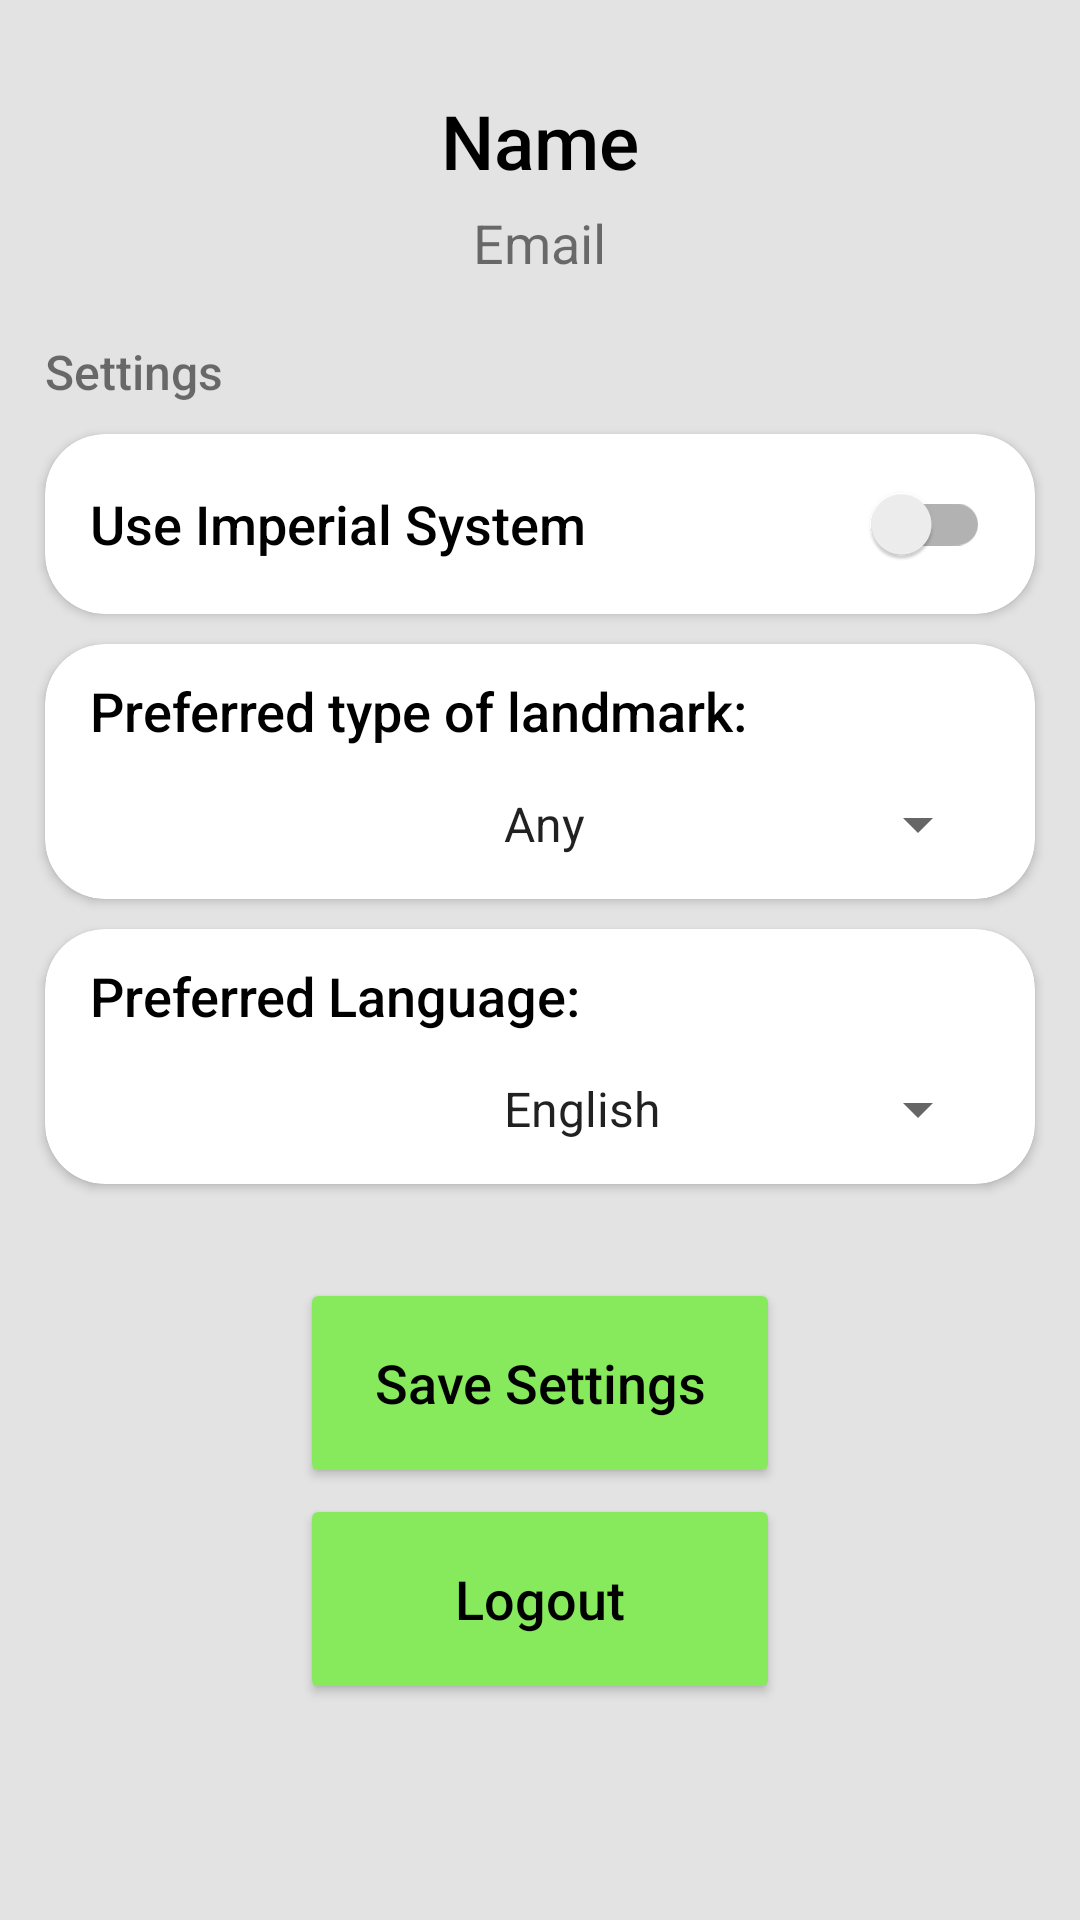

Layout XML and referenced resources for this Android screen:
<!-- AndroidManifest.xml: application theme Theme.NavMap -->
<!-- res/layout/fragment_profile.xml -->
<?xml version="1.0" encoding="utf-8"?>
<RelativeLayout xmlns:android="http://schemas.android.com/apk/res/android"
    xmlns:app="http://schemas.android.com/apk/res-auto"
    xmlns:tools="http://schemas.android.com/tools"
    android:layout_width="match_parent"
    android:layout_height="match_parent"
    android:background="@color/lightGrey"
    tools:context=".ui.BookmarksFragment"
    android:paddingBottom="57dp">

    <LinearLayout
        android:layout_width="match_parent"
        android:layout_height="wrap_content"
        android:orientation="vertical"
        android:layout_alignParentTop="true">

        <TextView
            android:id="@+id/displayName"
            android:layout_width="wrap_content"
            android:layout_height="wrap_content"
            android:text="@string/name"
            android:fontFamily="sans-serif-medium"
            android:textSize="25sp"
            android:layout_gravity="center_horizontal"
            android:layout_marginTop="30dp"
            android:textColor="@color/black"/>

        <TextView
            android:id="@+id/displayEmail"
            android:layout_width="wrap_content"
            android:layout_height="wrap_content"
            android:layout_gravity="center_horizontal"
            android:layout_marginTop="5dp"
            android:fontFamily="sans-serif"
            android:text="@string/email"
            android:textSize="18sp"/>

        <TextView
            android:layout_width="wrap_content"
            android:layout_height="wrap_content"
            android:layout_marginStart="15dp"
            android:layout_marginTop="20dp"
            android:text="@string/settings"
            android:fontFamily="sans-serif-medium"
            android:textSize="16sp" />

        <androidx.cardview.widget.CardView
            android:layout_width="match_parent"
            android:layout_height="60dp"
            android:layout_marginTop="10dp"
            android:layout_marginHorizontal="15dp"
            app:cardCornerRadius="20dp">

            <TextView
                android:layout_width="wrap_content"
                android:layout_height="wrap_content"
                android:layout_marginStart="15dp"
                android:textSize="18sp"
                android:textColor="@color/black"
                android:text="@string/use_imperial_system"
                android:fontFamily="sans-serif-medium"
                android:layout_gravity="center_vertical"/>

            <androidx.appcompat.widget.SwitchCompat
                android:id="@+id/unitsToggle"
                android:layout_width="wrap_content"
                android:layout_height="wrap_content"
                android:layout_marginEnd="15dp"
                android:layout_gravity="end|center_vertical"/>


        </androidx.cardview.widget.CardView>

        <androidx.cardview.widget.CardView
            android:layout_width="match_parent"
            android:layout_height="85dp"
            android:layout_marginTop="10dp"
            android:layout_marginBottom="10dp"
            android:layout_marginHorizontal="15dp"
            app:cardCornerRadius="20dp">

            <TextView
                android:layout_width="wrap_content"
                android:layout_height="wrap_content"
                android:layout_marginStart="15dp"
                android:layout_marginTop="10dp"
                android:textSize="18sp"
                android:textColor="@color/black"
                android:text="@string/preferred_type_of_landmark"
                android:fontFamily="sans-serif-medium"/>

            <Spinner
                android:id="@+id/landmarkSpinner"
                android:layout_width="170dp"
                android:layout_height="30dp"
                android:layout_marginStart="50dp"
                android:layout_gravity="end|bottom"
                android:entries="@array/landmarksTypes"
                android:spinnerMode="dropdown"
                android:layout_marginEnd="15dp"
                android:layout_marginBottom="10dp"/>
        </androidx.cardview.widget.CardView>

        <androidx.cardview.widget.CardView
            android:layout_width="match_parent"
            android:layout_height="85dp"
            android:layout_marginTop="0dp"
            android:layout_marginBottom="10dp"
            android:layout_marginHorizontal="15dp"
            app:cardCornerRadius="20dp">

            <TextView
                android:layout_width="wrap_content"
                android:layout_height="wrap_content"
                android:layout_marginStart="15dp"
                android:layout_marginTop="10dp"
                android:textSize="18sp"
                android:textColor="@color/black"
                android:text="@string/preferred_language"
                android:fontFamily="sans-serif-medium"/>

            <Spinner
                android:id="@+id/languageSpinner"
                android:layout_width="170dp"
                android:layout_height="30dp"
                android:layout_marginStart="50dp"
                android:layout_gravity="end|bottom"
                android:entries="@array/languageTypes"
                android:spinnerMode="dropdown"
                android:layout_marginEnd="15dp"
                android:layout_marginBottom="10dp"/>
        </androidx.cardview.widget.CardView>

    </LinearLayout>



    <Button
        android:id="@+id/btnSave"
        android:layout_width="match_parent"
        android:layout_height="70dp"
        android:layout_marginHorizontal="100dp"
        android:layout_marginBottom="2dp"
        android:layout_above="@id/btnLogout"
        android:backgroundTint="@color/lime"
        android:fontFamily="sans-serif-medium"
        android:text="@string/save_settings"
        android:textAllCaps="false"
        android:textColor="@color/black"
        android:textSize="18sp"
        app:cornerRadius="50dp" />

    <Button
        android:id="@+id/btnLogout"
        android:layout_width="match_parent"
        android:layout_height="70dp"
        android:layout_marginHorizontal="100dp"
        android:layout_marginBottom="15dp"
        android:layout_alignParentBottom="true"
        android:backgroundTint="@color/lime"
        android:fontFamily="sans-serif-medium"
        android:text="@string/logout"
        android:textAllCaps="false"
        android:textColor="@color/black"
        android:textSize="18sp"
        app:cornerRadius="50dp" />
</RelativeLayout>
<!-- resources referenced by this layout -->
<resources>
  <string-array name="landmarksTypes">
          <item>Any</item>
          <item>Historical</item>
          <item>Modern</item>
          <item>Architectural</item>
      </string-array>
  <string-array name="languageTypes">
          <item>English</item>
          <item>Zulu</item>
      </string-array>
  <color name="black">#FF000000</color>
  <color name="lightGrey">#FFE3E3E3</color>
  <color name="lime">#FF87EA5D</color>
  <string name="email">Email</string>
  <string name="logout">Logout</string>
  <string name="name">Name</string>
  <string name="preferred_language">Preferred Language: </string>
  <string name="preferred_type_of_landmark">Preferred type of landmark:</string>
  <string name="save_settings">Save Settings</string>
  <string name="settings">Settings</string>
  <string name="use_imperial_system">Use Imperial System</string>
  <style name="Theme.NavMap" parent="Theme.MaterialComponents.DayNight.DarkActionBar">
          
          <item name="colorPrimary">@color/darkGreen</item>
          <item name="colorPrimaryVariant">@color/lime</item>
          <item name="colorOnPrimary">@color/white</item>
          
          <item name="colorSecondary">@color/teal_200</item>
          <item name="colorSecondaryVariant">@color/teal_700</item>
          <item name="colorOnSecondary">@color/black</item>
          
          <item name="android:statusBarColor">@color/darkGrey</item>
          
      </style>
  <color name="darkGreen">#FF35960c</color>
  <color name="white">#FFFFFFFF</color>
  <color name="teal_200">#FF03DAC5</color>
  <color name="teal_700">#FF018786</color>
  <color name="darkGrey">#FF3B3B3B</color>
</resources>
